2-way image classification set "surface_dataset" from GitHub (hpcgarage/surface_dataset); label vocabulary: bad surface, good surface.

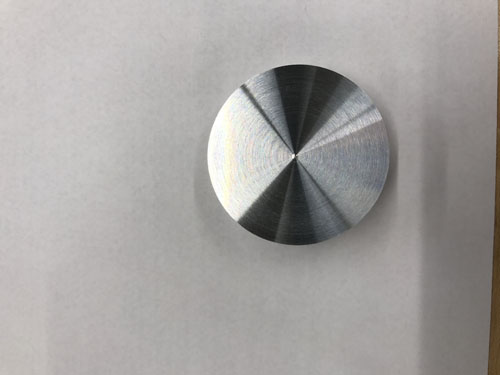
Label: good surface

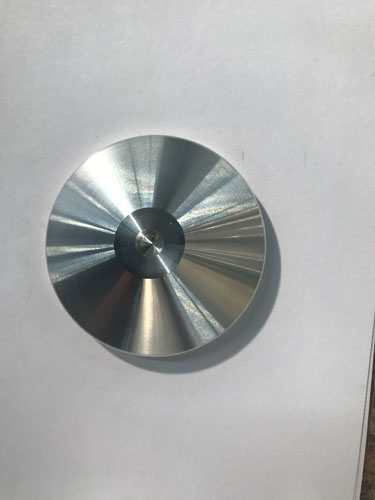
Label: good surface

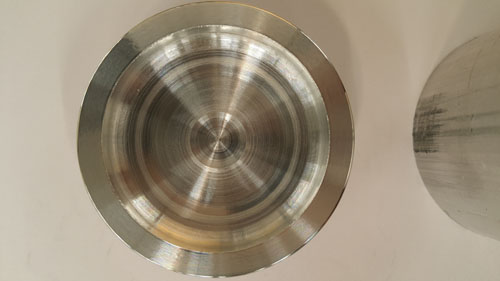
Label: bad surface

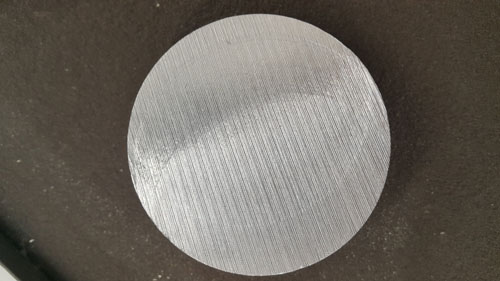
Label: bad surface

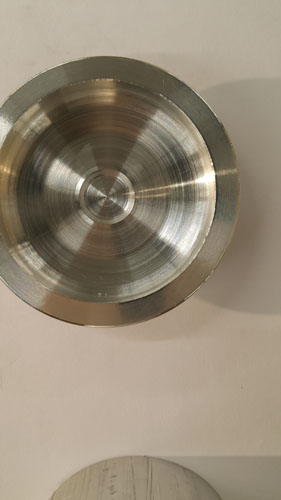
Label: bad surface

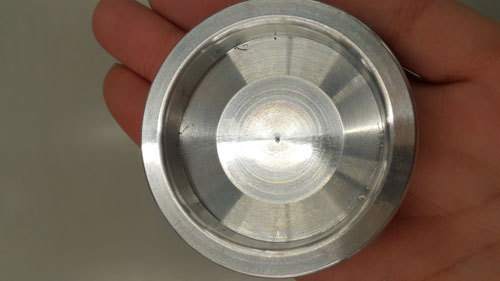
Label: good surface
